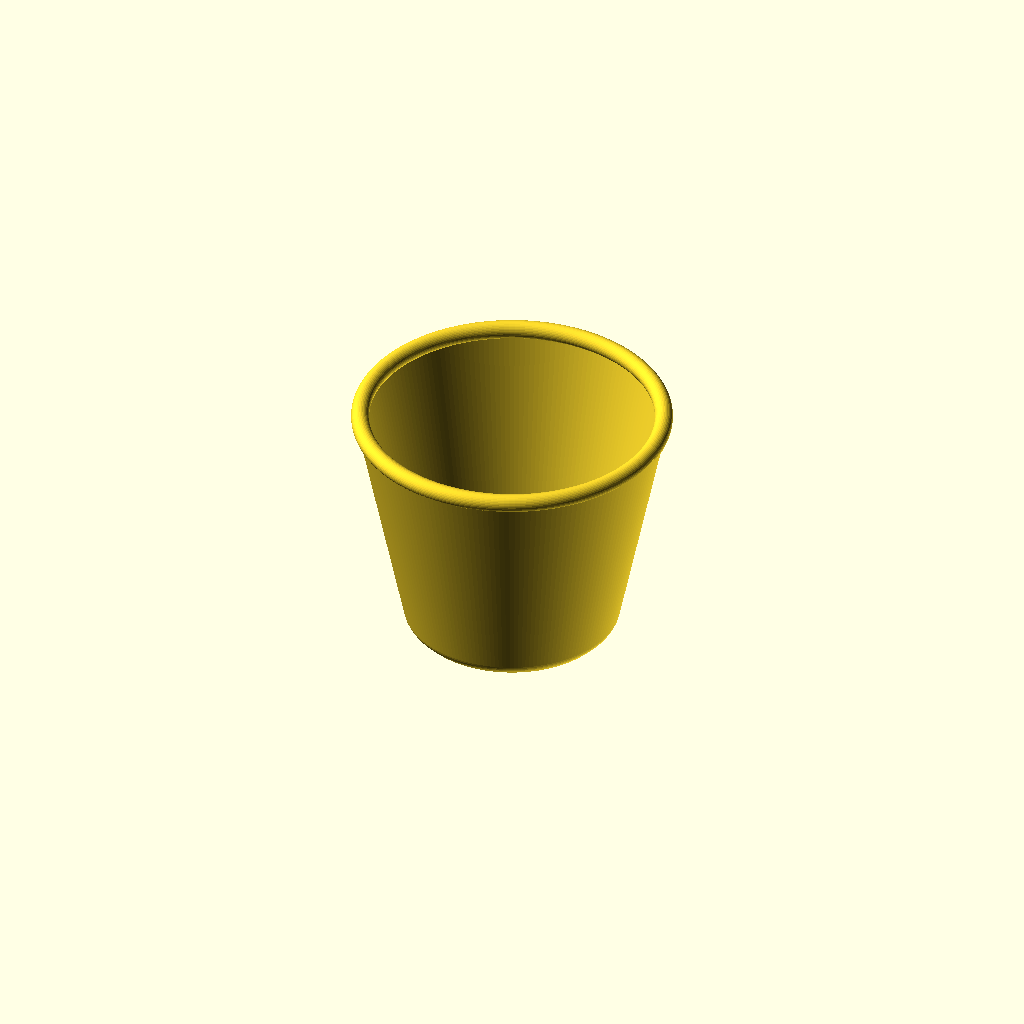
Cell 1: rendered with the file's own defaults.
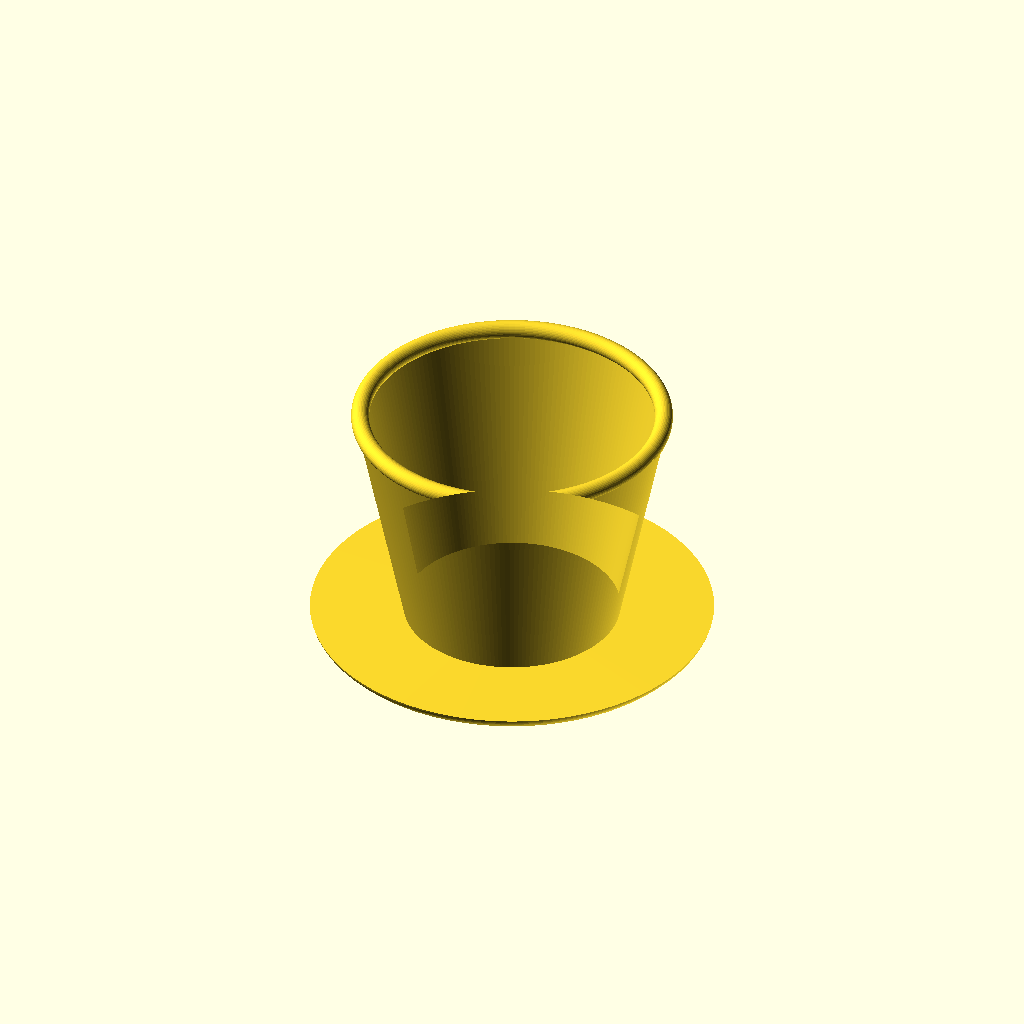
Cell 2: base_r = 61.7008 (everything else at default).
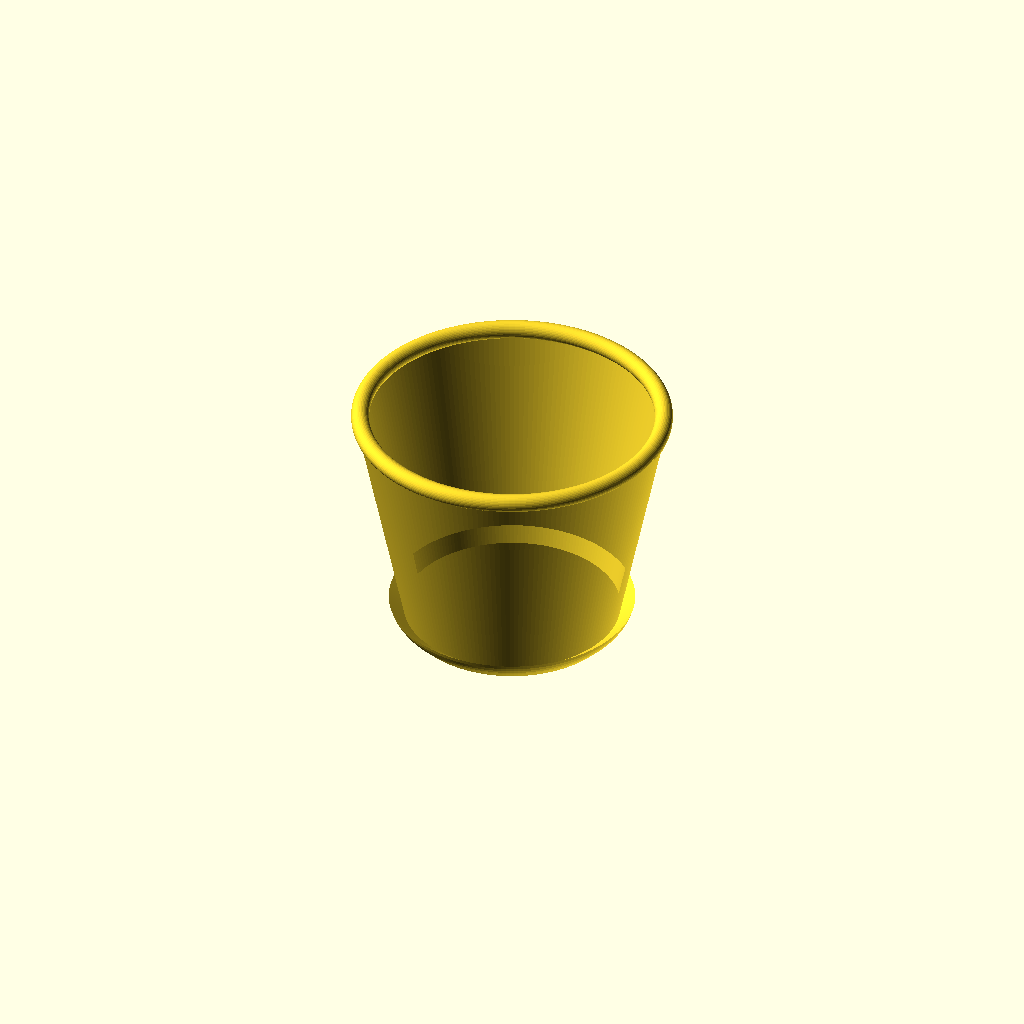
Cell 3 — base_fillet_r set to 10, the other parameters unchanged.
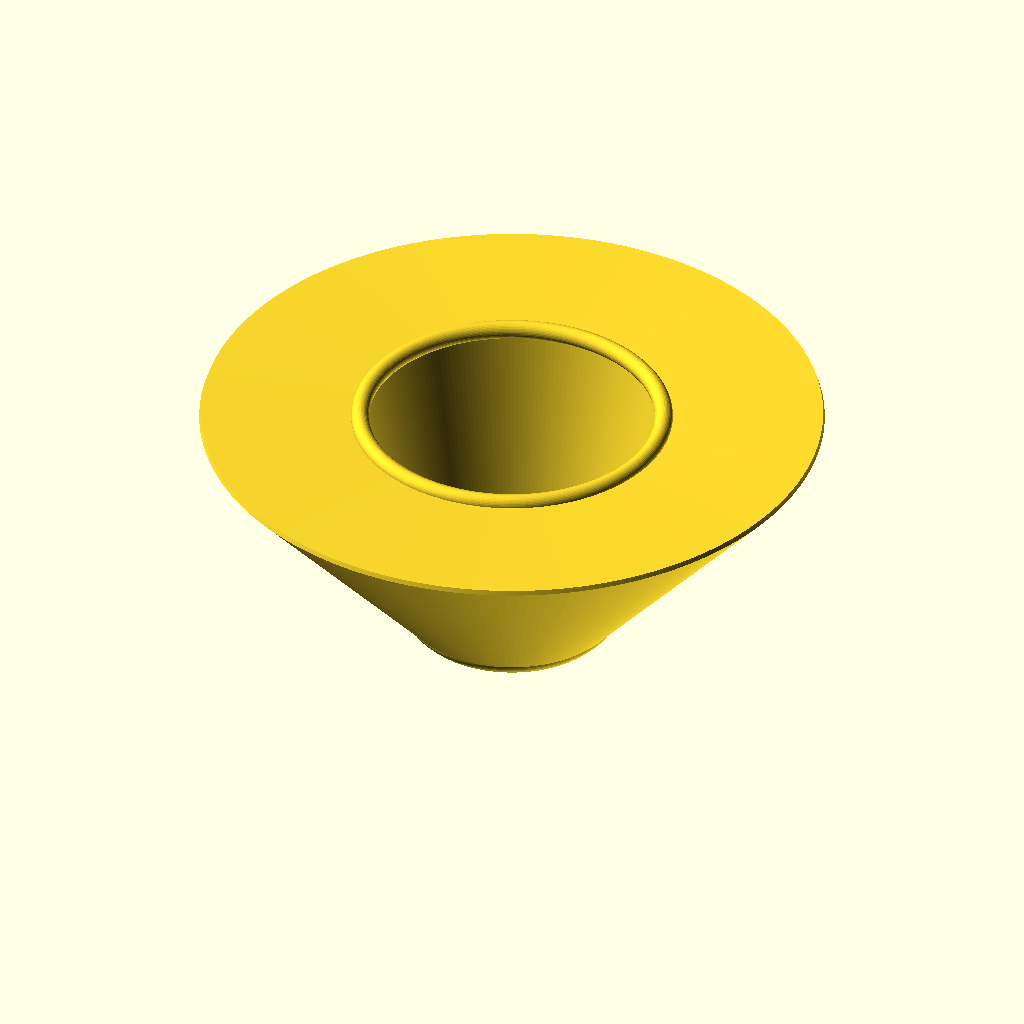
Cell 4 — wall_top_r set to 103, the other parameters unchanged.
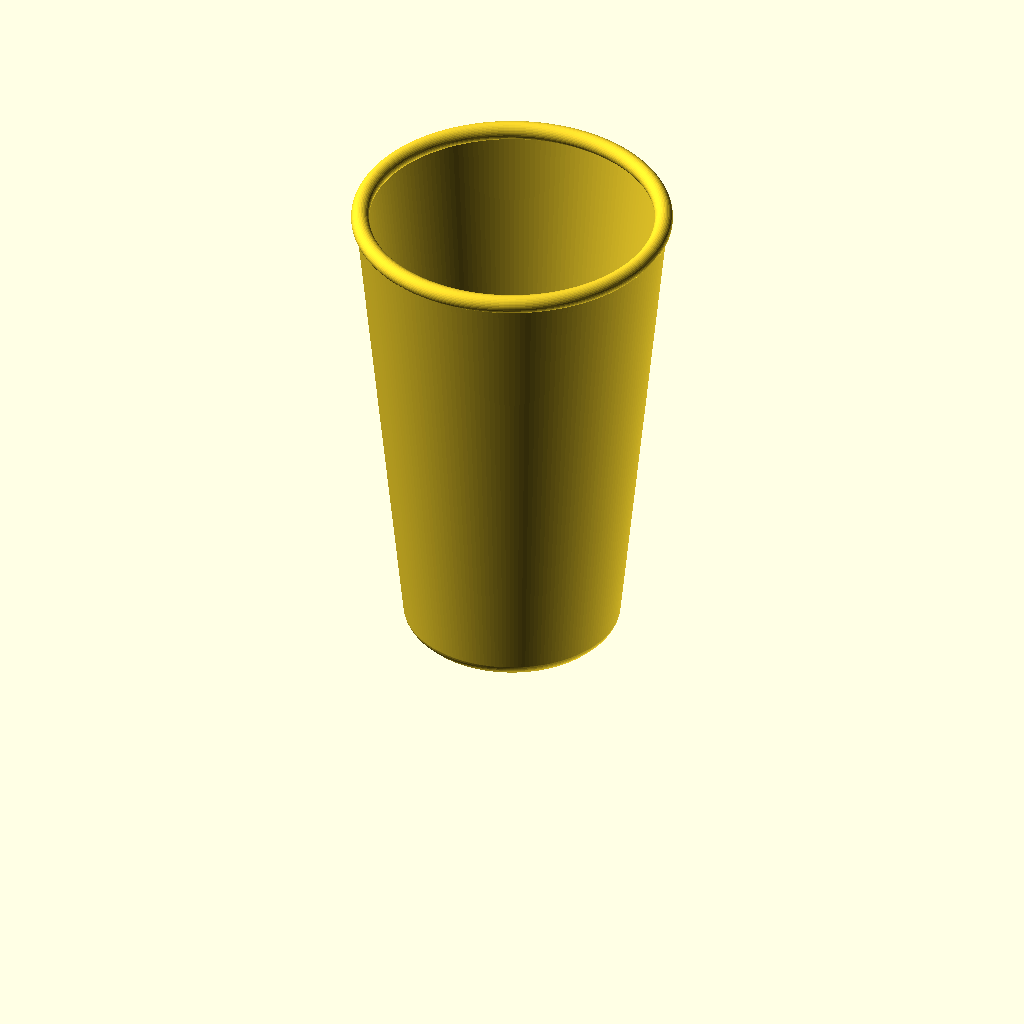
Cell 5 — rim_h set to 160, the other parameters unchanged.
All cells are drawn from one camera (rotation 55°, 0°, 25°, orthographic, colour scheme Cornfield), so only the parameter changes between them.
OpenSCAD source file rosey_pot/rosey_pot_005.scad:
// rosey_pot_005.scad
// Recreation of "rosey pot.step" (PotLiner) as a parametric OpenSCAD model.
// Tapered pot liner: rolled bead rim, ~10.6 deg wall draft, filleted base,
// 3 mm floor with 7 drainage holes. All dimensions in mm, taken from the STEP.
// v002: base fillet now leads in with a 45 deg chamfer (was tangent to the
// bed, a >45 deg overhang for the first ~1.5 mm); inner rim radius bumped
// 48.2 -> 48.4 so the top wall is 1.6 mm = 4 clean 0.4 mm perimeters.
// v005: bead pulled back to OD 106 (bead_center_r 51.5 -> 50) so it reaches
// over the decorative pot exactly as far as v003, despite the wider rim.
// v004: rim diameter +3 mm (wall_top_r 50 -> 51.5, bead ring OD 106 -> 109).
// v003: rim bead tucked into the wall so its first
// layers land on the wall perimeter instead of starting in mid-air. Bead
// outer diameter shrinks 108 -> 106 mm; underside still sags >45 deg but is
// anchored and hidden inside the decorative pot.

$fa = 2;
$fs = 0.5;

// ---- key dimensions (from STEP) ----
base_r        = 30.8504;   // outer radius of the flat bottom face
base_fillet_r = 5;         // fillet between bottom and outer wall
fillet_lead_a = -45;       // arc start angle; below this a 45 deg chamfer leads in
wall_start    = [35.7647, 4.0786]; // point where fillet meets the outer wall
wall_top_r    = 51.5;      // outer wall radius at rim height (v004: +1.5)
rim_h         = 80;        // height of the rim bead centerline
bead_center_r = 50;        // bead OD held at 106; sits 1.5 deep in the wall
bead_r        = 3;         // rolled rim bead (torus minor) radius
wall_in_top_r = 49.9;      // inner wall radius at the rim (1.6 mm top wall)
floor_t       = 3;         // base thickness
floor_r       = 33.5625;   // inner floor radius
hole_r        = 3;         // drainage hole radius
hole_circle_r = 22;        // circle for the 6 outer drainage holes
n_holes       = 6;         // outer holes (plus 1 center hole)

// where the chamfer hands off to the fillet arc
arc_start = [base_r + base_fillet_r * cos(fillet_lead_a),
             base_fillet_r + base_fillet_r * sin(fillet_lead_a)];

// 2D half-profile (x = radius, y = height), revolved around Z
module profile2d() {
    union() {
        polygon(concat(
            [[0, 0],
             [arc_start.x - arc_start.y, 0],  // 45 deg chamfer to the arc
             arc_start],
            // convex bottom fillet, arc center (base_r, base_fillet_r)
            [for (a = [fillet_lead_a + 8:8:-10.62])
                [base_r + base_fillet_r * cos(a),
                 base_fillet_r + base_fillet_r * sin(a)]],
            [wall_start,
             [wall_top_r, rim_h],
             [wall_top_r - 0.5, rim_h + 1.5], // tucked inside the bead
             [wall_in_top_r, rim_h],
             [floor_r, floor_t],
             [0, floor_t]]
        ));
        // rolled rim bead
        translate([bead_center_r, rim_h]) circle(r = bead_r);
    }
}

difference() {
    rotate_extrude(angle = 360) profile2d();

    // 7 drainage holes: 1 center + 6 on a circle
    for (p = concat([[0, 0]],
                    [for (i = [0:n_holes-1])
                        hole_circle_r * [cos(360/n_holes*i), sin(360/n_holes*i)]]))
        translate([p.x, p.y, -1]) cylinder(r = hole_r, h = floor_t + 2);
}
Customizer parameters (derived from the source; name, type, default, range or options):
base_r: number, default 30.8504
base_fillet_r: number, default 5
fillet_lead_a: number, default -45
wall_start: vector, default [35.7647, 4.0786]
wall_top_r: number, default 51.5
rim_h: number, default 80
bead_center_r: number, default 50
bead_r: number, default 3
wall_in_top_r: number, default 49.9
floor_t: number, default 3
floor_r: number, default 33.5625
hole_r: number, default 3
hole_circle_r: number, default 22
n_holes: number, default 6
